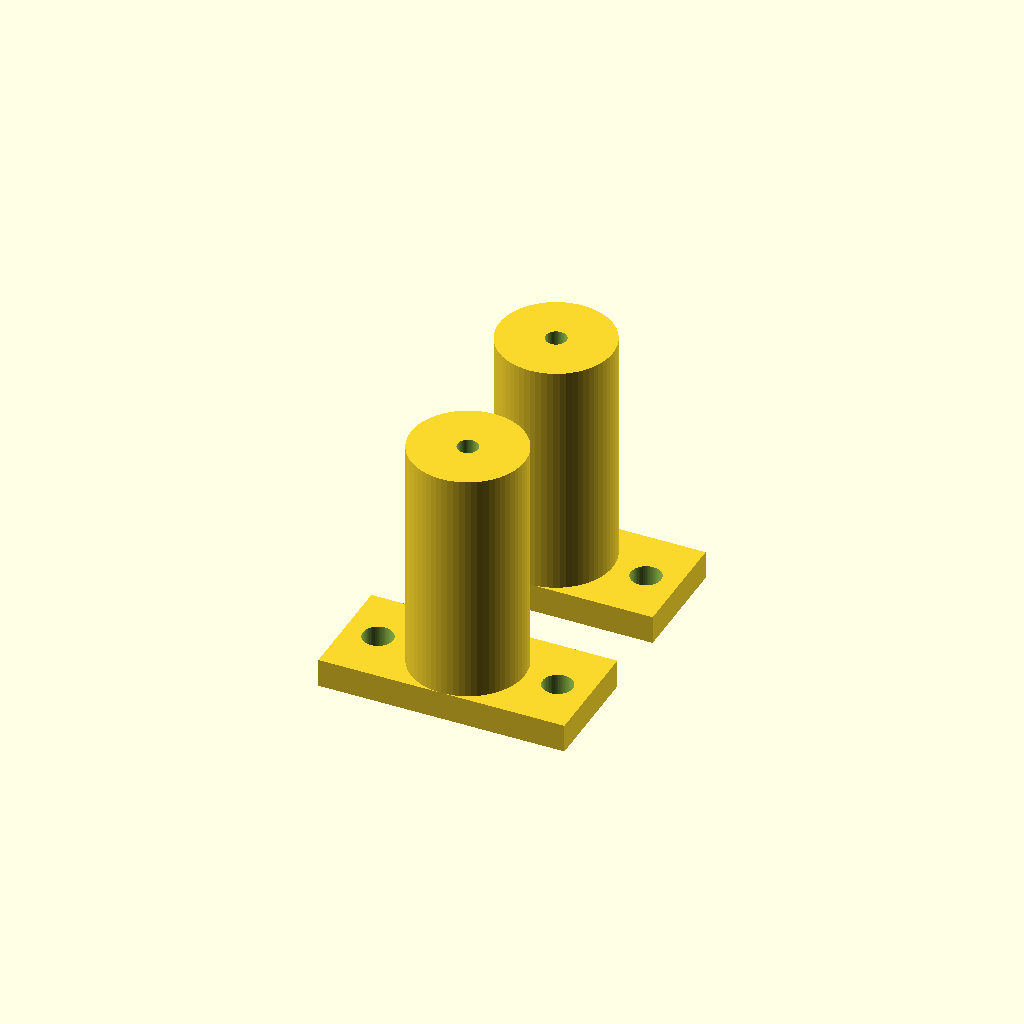
Cell 1 — every parameter at its default value.
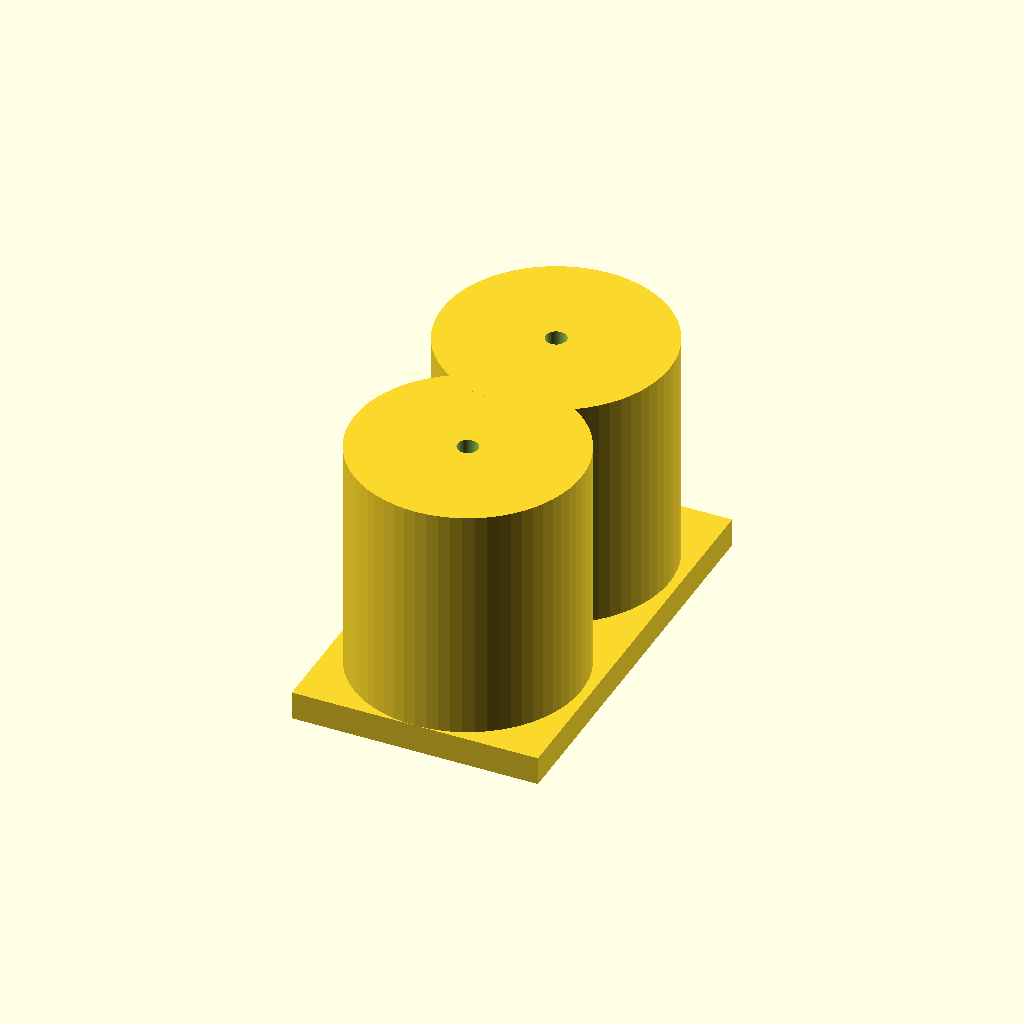
Cell 2 — d_exterior set to 24, the other parameters unchanged.
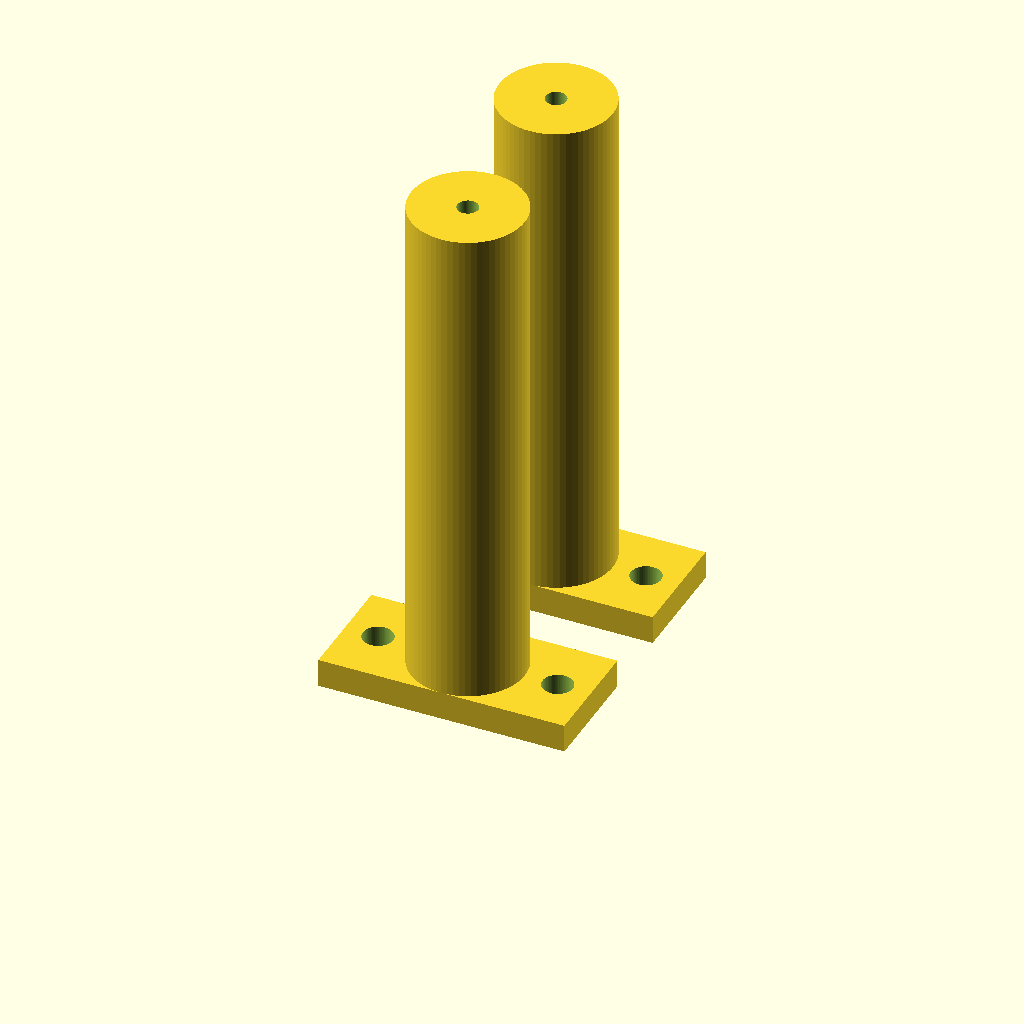
Cell 3: the same model with largo_total = 56.
All cells are drawn from one camera (rotation 55°, 0°, 25°, orthographic, colour scheme Cornfield), so only the parameter changes between them.
OpenSCAD source file prototipo_laboratorio/impresion_3d/acoplador_optico_led_ldr.scad:
// ============================================================================
// PROYECTO: Sistema de Comunicación por Medios Ópticos (EL2113 - ITCR)
// SERVICIO: LAIMI 2 – Impresión 3D (Edificio F4, Aula F4-05, Sede Cartago)
// EQUIPO DESTINO: Impresora 3D Prusa MK4 (Volumen máx: 250 x 200 x 210 mm)
// ARCHIVO STL OFICIAL LAIMI: 2022437519-01.stl (Carné: 2022437519 - Pieza 01)
//
// Descripción:
//   Genera el modelo 3D paramétrico del par de torres de acoplamiento óptico
//   axial (Opción A) que alinean concéntricamente el LED rojo de 5 mm (Etapa 4)
//   y la fotorresistencia LDR GL5528 (Etapa 5) con la fibra óptica plástica (POF),
//   aislando la luz ambiental del laboratorio e incorporando una pestaña con
//   perforaciones M3 (3.2 mm) para atornillarse con tornillos M3 x 10mm/12mm
//   sobre la placa base de corte láser.
//
// Parámetros de Solicitud en LAIMI F4-05:
//   - Carné: 2022437519
//   - Uso: Curso (EL2113 - Circuitos Eléctricos en Corriente Continua)
//   - Material: PLA (o PETG)
//   - Resolución eje Z: 0.2 mm (óptimo balance tiempo/calidad en Prusa MK4)
//   - Relleno (Infill): 20% a 30%
//   - Color: Preferible color negro (u oscuro opaco) para bloqueo lumínico;
//            si no hay disponible, imprimir en otro color y pintar con acrílico.
// ============================================================================

$fn = 64; // Resolución circular de alta calidad (64 facetas por cilindro)

// Parámetros dimensionales en milímetros (mm) - Escala 1:1 verificada para STL
d_exterior   = 12.0; // Diámetro exterior del barril opaco
d_componente = 5.2;  // Cavidad para LED de 5 mm o LDR GL5528 (con holgura 0.2 mm)
d_reborde    = 6.2;  // Alojamiento para el reborde inferior del LED de 5 mm
d_fibra      = 2.2;  // Conducto axial superior para fibra óptica plástica (POF)
largo_total  = 28.0; // Longitud axial total de la torre acopladora
largo_comp   = 12.0; // Profundidad de inserción del LED o LDR desde la base
ancho_base   = 26.0; // Ancho de la pestaña de anclaje a la base láser (centro a centro M3 = 19 mm)
espesor_base = 3.0;  // Espesor de la pestaña inferior para tornillos M3 x 10mm/12mm
d_tornillo   = 3.2;  // Perforaciones pasantes para tornillos métricos M3

module acoplador_optico_axial() {
    difference() {
        // 1. Sólido positivo: Barril cilíndrico + Pestaña plana de fijación M3
        union() {
            cylinder(h = largo_total, d = d_exterior, center = false);
            translate([-ancho_base/2, -d_exterior/2, 0])
                cube([ancho_base, d_exterior, espesor_base], center = false);
        }

        // 2. Cavidad inferior para el reborde del LED (2 mm de entrada)
        translate([0, 0, -0.1])
            cylinder(h = 2.1, d = d_reborde, center = false);

        // 3. Cavidad intermedia para el encapsulado de 5 mm (LED o LDR)
        translate([0, 0, 1.9])
            cylinder(h = largo_comp + 0.1, d = d_componente, center = false);

        // 4. Conducto superior de alineación axial para la fibra óptica plástica
        translate([0, 0, largo_comp + 1.8])
            cylinder(h = (largo_total - largo_comp) + 1.0, d = d_fibra, center = false);

        // 5. Perforaciones laterales M3 (separadas 19.0 mm entre centros: -9.5 y +9.5)
        translate([-ancho_base/2 + 3.5, 0, -0.1])
            cylinder(h = espesor_base + 0.2, d = d_tornillo, center = false);
        translate([ ancho_base/2 - 3.5, 0, -0.1])
            cylinder(h = espesor_base + 0.2, d = d_tornillo, center = false);
    }
}

// Instanciar par de torres acopladoras: Emisor TX (Etapa 4) y Receptor RX (Etapa 5)
acoplador_optico_axial();
translate([0, 20, 0])
    acoplador_optico_axial();
Parameter table extracted from the source (name, type, default, range or options):
d_exterior: number, default 12
d_componente: number, default 5.2
d_reborde: number, default 6.2
d_fibra: number, default 2.2
largo_total: number, default 28
largo_comp: number, default 12
ancho_base: number, default 26
espesor_base: number, default 3
d_tornillo: number, default 3.2
